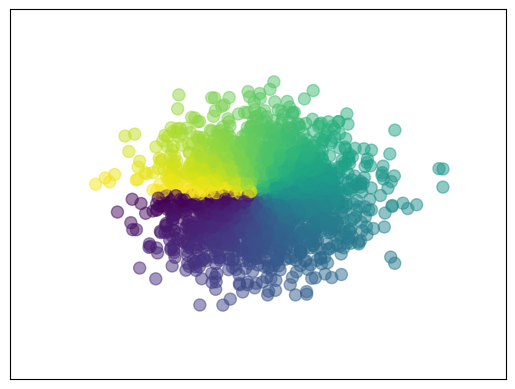

Write Python code to recreate this figure.
"""
[redacted]
日期: 2022年02月23日
时间: 10:51
"""
import matplotlib.pyplot as plt
import numpy as np

n = 2048  # data size
X = np.random.normal(0, 1, n)  # 每一个点的X值
Y = np.random.normal(0, 1, n)  # 每一个点的Y值
T = np.arctan2(Y, X)  # for color value
# 输入X和Y作为location，size=75，颜色为T，color map用默认值，透明度alpha 为 50%
plt.scatter(X, Y, s=75, c=T, alpha=.5)
plt.xlim(-5, 5)
plt.xticks(())  # ignore xticks
plt.ylim(-5, 5)
plt.yticks(())  # ignore yticks

plt.show()
